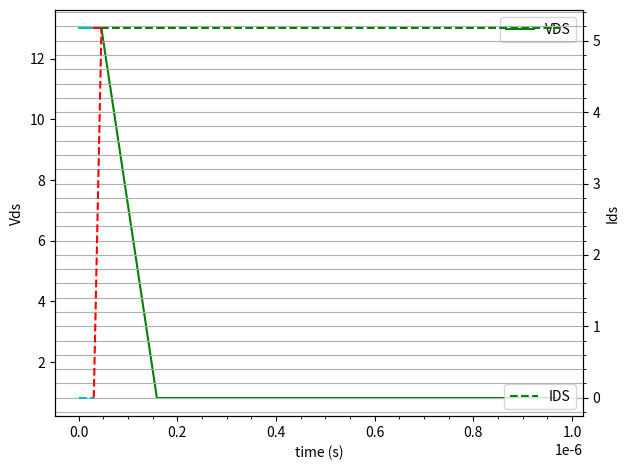
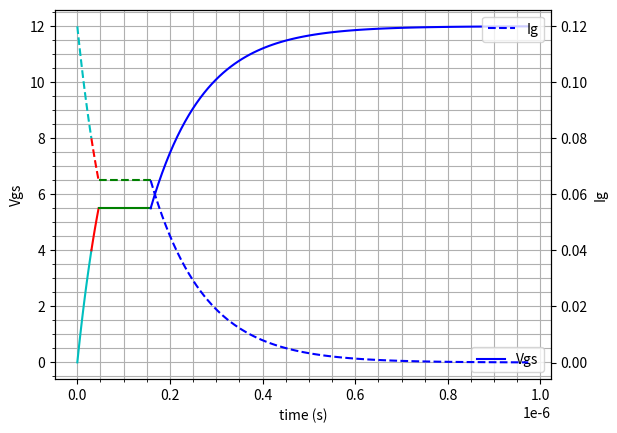

Generate these figures, in order, with matplotlib:

import numpy as np
import matplotlib.pyplot as plt
import scipy.signal as signal
import math
#componentes
RG=100
L=220E-6
RL=1
RDS=0.16
fsw=60E3
tauRL=L/RL
D=0.5
Cgs_plus_cgd1=750E-12
Cgs_plus_cgd2=1150E-12



VTH=4
VGSO=12
VGSIO=5.5
VD0=13

IGSO=12/RG
ION= VGSO/(RL+RDS)*D
IOFF=ION
IGSIO=65E-3

VDSON=RDS*ION
deltaQ=7.3E-9#fijate que en el spice dice otra cosa

#Constantes de tiempo

tau1=RG*Cgs_plus_cgd1
tau2=RG*Cgs_plus_cgd2

ton=-tau1*np.log(1-VTH/VGSO)#30.41E-9

tri=-tau1*np.log((VGSO-VGSIO)/(VGSO)) - ton#5.198e-08-ton
tvf=deltaQ*RG/(VGSO-VGSIO) #1.7358e-07-tri-ton

tend=9.7358e-07




t1= np.linspace(0,ton,100)
t2= np.linspace(ton,tri+ton,100)
t3= np.linspace(ton+tri,tvf+tri+ton,100)
t4= np.linspace(tvf+tri+ton,tend,100)
tvf1=np.linspace(tri+ton,tvf*1+tri+ton,int(100*1))
#tvf2=np.linspace(tvf*0.5+tri+ton,tvf+tri+ton,int(100*0.5))


VGS=[]

VGS1=(VGSO*(1-np.exp(-t1/tau1)))

VGS2=(VGSO*(1-np.exp(-t2/tau1)))

VGS3= VGSIO+0*t3

delta=tvf+tri+ton
VGS4=((VGSO-VGSIO)*(1-np.exp(-(t4-delta)/tau2)))+VGSIO


IGS=[]

IGS1=(IGSO*(np.exp(-t1/tau1)))

IGS2=(IGSO*(np.exp(-t2/tau1)))

IGS3= IGSIO+0*t3


IGS4=(IGSIO*(np.exp(-(t4-delta)/tau2)))






IDS=[]

IDS1=(0*(np.exp(-t1/tau1)))

IDS2=(ION*(t2-ton)/(tri))

IDS3=ION+t3*0

IDS4=ION+t4*0



VDS=[]


VDS1=(VD0+0*(np.exp(-t1/tau1)))

VDS2=VDS1

VDS3=((VD0)-((VD0-VDSON)*(tvf1-(ton+tri))/(tvf)))

#VDS4=tvf2*VDSON
VDS5=t4*0+VDSON


fig, ax1 = plt.subplots()
ax1.set_xlabel('time (s)')
ax1.set_ylabel('Vds')
ax1.plot(t1, VDS1, color='c')
ax1.plot(t2, VDS2, color='r')
ax1.plot(tvf1, VDS3, color='g')
ax1.plot(t4, VDS5, color='g',label='VDS')
plt.legend()




ax2 = ax1.twinx()
ax2.set_ylabel('Ids')
ax2.plot(t1,IDS1,'--',color='c')
ax2.plot(t2,IDS2,'--',color='r')
ax2.plot(t3,IDS3,'--',color='g',label='IDS')
ax2.plot(t4,IDS3,'--',color='g')

plt.xlabel("t")
plt.legend()
plt.minorticks_on()
plt.grid(which='major')
plt.grid(which='minor')
plt.show()
fig.tight_layout()  # otherwise the right y-label is slightly clipped
plt.show()



fig2, ax3 = plt.subplots()
ax3.set_xlabel('time (s)')
ax3.set_ylabel('Vgs')

ax3.plot(t1,VGS1,color='c')
ax3.plot(t2,VGS2,color='r')
ax3.plot(t3,VGS3,color='g')
ax3.plot(t4,VGS4,color='b',label='Vgs')#, label='')

plt.legend(loc='lower right')
plt.minorticks_on()
plt.grid(which='major')
plt.grid(which='minor')




ax4 = ax3.twinx()
ax4.set_ylabel('Ig')

ax4.plot(t1,IGS1,'--',color='c')
ax4.plot(t2,IGS2,'--',color='r')
ax4.plot(t3,IGS3,'--',color='g')
ax4.plot(t4,IGS4,'--',color='b',label='Ig')#, label='')
plt.legend()
plt.xlabel("t")
plt.show()

